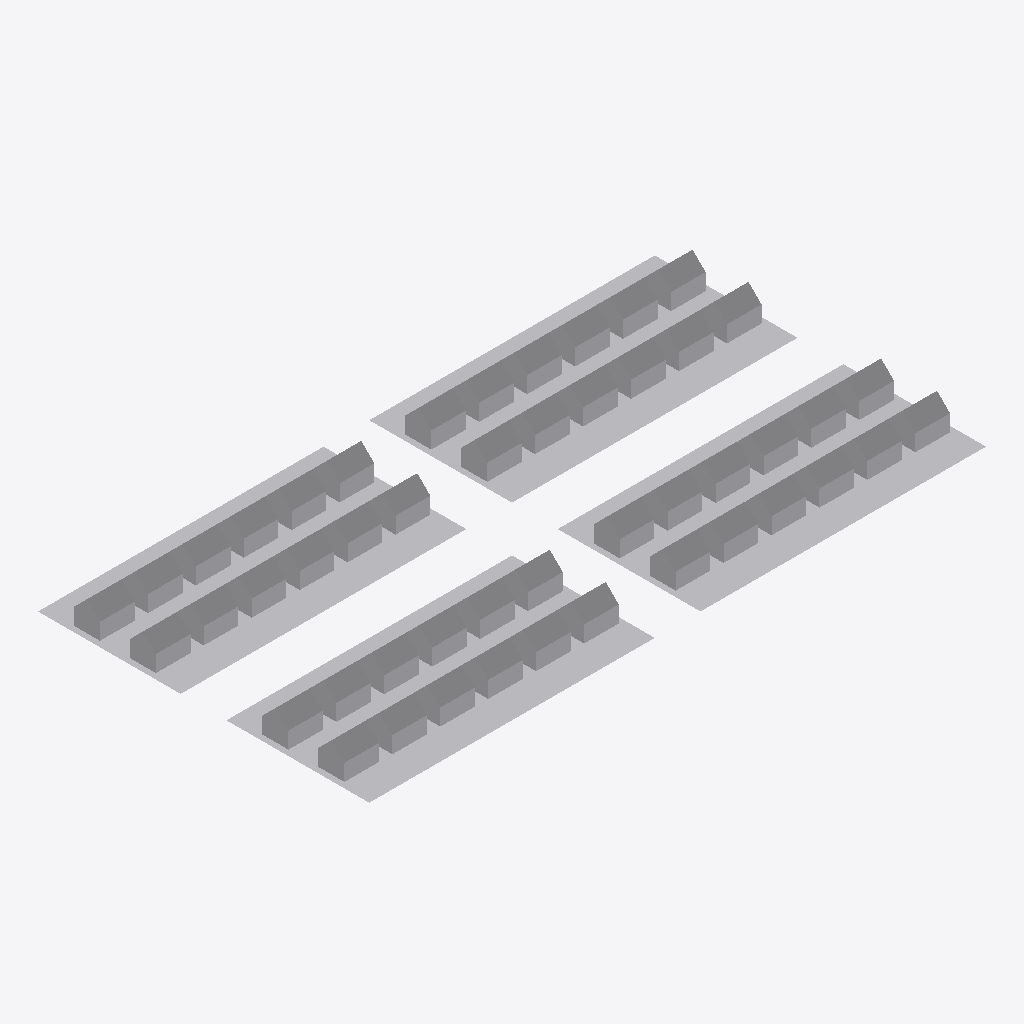
Isometric view of an IFC building model (IFC-SPF (STEP), schema IFC2X3, length unit metre), seen from the south-west, elements coloured by IFC class: 1 other element (light grey).
Extent 216.0 m × 116.0 m × 10.3 m (x, y, z). Storeys (1): Default Building Storey at 0.00 m. Elements (1): 1 IfcBuildingElementProxy.

HEADER;
FILE_DESCRIPTION(('ViewDefinition [CoordinationView_V2.0]'),'2;1');
FILE_NAME('RC-D.ifc','2026-02-03T21:10:38',('Ahmed Nouby'),('Trimble Inc.'),'TrimBimToIFC','Trimble Inc. - SketchUp - 2026.0','IFC2X3 model');
FILE_SCHEMA(('IFC2X3'));
ENDSEC;
DATA;
#20=IFCPROJECT('3P5v45eUPAOAbZagU2OX3m',#5,'Default Project',$,$,$,$,(#19),#13);
#23=IFCSITE('3PItbXy1H4Iw4wCDf$CUq7',#5,'Default Site',$,$,#22,$,$,.ELEMENT.,$,$,$,$,$);
#26=IFCBUILDING('1li69Uxmj4h8ShxBN4zuEv',#5,'Default Building',$,$,#25,$,$,.ELEMENT.,$,$,$);
#29=IFCBUILDINGSTOREY('2tyB6iEZH5e9gZn1Rx2Nuo',#5,'Default Building Storey',$,$,#28,$,$,.ELEMENT.,$);
#39700=IFCBUILDINGELEMENTPROXY('2BHB6kx$5BIu93cTu$n038',#5,'Undefined',$,$,#31,#39699,$,$);
ENDSEC;
